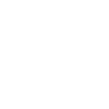
t = 0.00 s
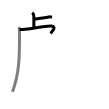
t = 3.50 s
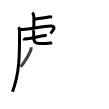
t = 6.75 s
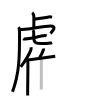
t = 10.25 s
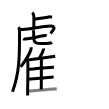
t = 13.50 s
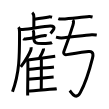
t = 17.00 s

The animated SVG that drew these frames (rendered in a browser with its animation timeline set to each time). Animation: 17 SMIL elements (animate=17); one cycle of 17.00 s.

<svg width="109px" height="109px" viewBox="0 0 px 109px" xmlns="http://www.w3.org/2000/svg" xmlns:xlink="http://www.w3.org/1999/xlink" xml:space="preserve" version="1.1"  baseProfile="full">
<path d="M32.23,12.58c0.92,0.77,1.64,1.66,1.64,4.19c0,4.92-0.02,6.84-0.02,10.98" style="fill:none;stroke:black;stroke-width:3;opacity:0">
  <animate attributeType="CSS" attributeName="opacity" from="0" to="1" begin="0s" dur="1s" repeatCount="Indefinite" fill="freeze" />
</path>
<path d="M34.27,19.27c4.67-0.82,10.36-1.79,14.69-2.38c1.46-0.2,2.36,0.18,3.09,0.37" style="fill:none;stroke:black;stroke-width:3;opacity:0">
  <animate attributeType="CSS" attributeName="opacity" from="0" to="1" begin="1s" dur="1s" repeatCount="Indefinite" fill="freeze" />
</path>
<path d="M19.59,29.26c0.7,0.18,1.93,0.34,3.09,0.24c9.07-0.75,20.74-3.3,27.62-3.45c7.26-0.16,2.04,5.33,0.23,7.34" style="fill:none;stroke:black;stroke-width:3;opacity:0">
  <animate attributeType="CSS" attributeName="opacity" from="0" to="1" begin="2s" dur="1s" repeatCount="Indefinite" fill="freeze" />
</path>
<path d="M18.58,27.18c0.42,0.58,0.96,3.24,0.96,5.32c0,22.25,0.21,39.75-7.04,59.25" style="fill:none;stroke:black;stroke-width:3;opacity:0">
  <animate attributeType="CSS" attributeName="opacity" from="0" to="1" begin="3s" dur="1s" repeatCount="Indefinite" fill="freeze" />
</path>
<path d="M23.19,38.69c0.5,0.37,1.73,0.45,2.24,0.37c5.2-0.81,14.05-2.57,19.49-3.47c0.83-0.14,1.34,0.18,1.76,0.36" style="fill:none;stroke:black;stroke-width:3;opacity:0">
  <animate attributeType="CSS" attributeName="opacity" from="0" to="1" begin="4s" dur="1s" repeatCount="Indefinite" fill="freeze" />
</path>
<path d="M32.92,30.18c0.35,0.45,0.81,2.22,0.81,2.84c0,4.98-0.06,1.64-0.06,3.87c0,6.61,3.1,6.61,8.11,6.61c1.86,0,8.65,0,10.26-0.89" style="fill:none;stroke:black;stroke-width:3;opacity:0">
  <animate attributeType="CSS" attributeName="opacity" from="0" to="1" begin="5s" dur="1s" repeatCount="Indefinite" fill="freeze" />
</path>
<path d="M31.09,47.25c0.11,0.99-0.03,2.28-0.37,3.12c-2.19,5.39-4.96,9.95-9.97,16.5" style="fill:none;stroke:black;stroke-width:3;opacity:0">
  <animate attributeType="CSS" attributeName="opacity" from="0" to="1" begin="6s" dur="1s" repeatCount="Indefinite" fill="freeze" />
</path>
<path d="M27.01,59.74c0.45,0.53,0.8,1.71,0.83,2.54c0.27,7.38-0.37,29.38-0.14,33.22" style="fill:none;stroke:black;stroke-width:3;opacity:0">
  <animate attributeType="CSS" attributeName="opacity" from="0" to="1" begin="7s" dur="1s" repeatCount="Indefinite" fill="freeze" />
</path>
<path d="M43.48,48.5c0.04,0.47-0.01,1.09-0.14,1.5c-0.82,2.59-1.85,4.59-3.72,7.74" style="fill:none;stroke:black;stroke-width:3;opacity:0">
  <animate attributeType="CSS" attributeName="opacity" from="0" to="1" begin="8s" dur="1s" repeatCount="Indefinite" fill="freeze" />
</path>
<path d="M27.71,59.9c5.26-0.7,25.26-3.22,27.51-3.6" style="fill:none;stroke:black;stroke-width:3;opacity:0">
  <animate attributeType="CSS" attributeName="opacity" from="0" to="1" begin="9s" dur="1s" repeatCount="Indefinite" fill="freeze" />
</path>
<path d="M40.9,58.94c0.25,0.27,0.46,0.65,0.46,1.12c0,4.79,0.03,21.93-0.13,29.47" style="fill:none;stroke:black;stroke-width:3;opacity:0">
  <animate attributeType="CSS" attributeName="opacity" from="0" to="1" begin="10s" dur="1s" repeatCount="Indefinite" fill="freeze" />
</path>
<path d="M28.42,69.48c4.96-0.58,23.39-2.25,25.52-2.56" style="fill:none;stroke:black;stroke-width:3;opacity:0">
  <animate attributeType="CSS" attributeName="opacity" from="0" to="1" begin="11s" dur="1s" repeatCount="Indefinite" fill="freeze" />
</path>
<path d="M27.82,79.21c5.23-0.48,23.58-1.97,25.82-2.24" style="fill:none;stroke:black;stroke-width:3;opacity:0">
  <animate attributeType="CSS" attributeName="opacity" from="0" to="1" begin="12s" dur="1s" repeatCount="Indefinite" fill="freeze" />
</path>
<path d="M27.82,91.13c5.26-0.7,26.68-2.03,28.93-2.41" style="fill:none;stroke:black;stroke-width:3;opacity:0">
  <animate attributeType="CSS" attributeName="opacity" from="0" to="1" begin="13s" dur="1s" repeatCount="Indefinite" fill="freeze" />
</path>
<path d="M58.34,18.6c0.97,0.4,2.73,0.46,3.7,0.4c10.14-0.58,19.71-2,27.13-2.4c1.61-0.09,2.57,0.19,3.38,0.39" style="fill:none;stroke:black;stroke-width:3;opacity:0">
  <animate attributeType="CSS" attributeName="opacity" from="0" to="1" begin="14s" dur="1s" repeatCount="Indefinite" fill="freeze" />
</path>
<path d="M56,37.09c1.44,0.36,4.08,0.97,5.5,0.86c9.25-0.7,23.28-2.79,30.22-3.18c2.39-0.13,3.83,0.17,5.03,0.35" style="fill:none;stroke:black;stroke-width:3;opacity:0">
  <animate attributeType="CSS" attributeName="opacity" from="0" to="1" begin="15s" dur="1s" repeatCount="Indefinite" fill="freeze" />
</path>
<path d="M72.74,20c1.12,0.97,0.73,3.49,0.22,5.11C70.5,33,64.16,50.73,63.79,51.7c-0.37,0.97,0.01,3.45,2.98,2.9c4.61-0.86,15.68-2.39,21.65-3.12s4.52,4.85,4.08,6.58C90.26,67,85.25,83.5,80.27,92.6c-4.49,8.21-8.79-0.16-10.49-2.03" style="fill:none;stroke:black;stroke-width:3;opacity:0">
  <animate attributeType="CSS" attributeName="opacity" from="0" to="1" begin="16s" dur="1s" repeatCount="Indefinite" fill="freeze" />
</path>
</svg>
